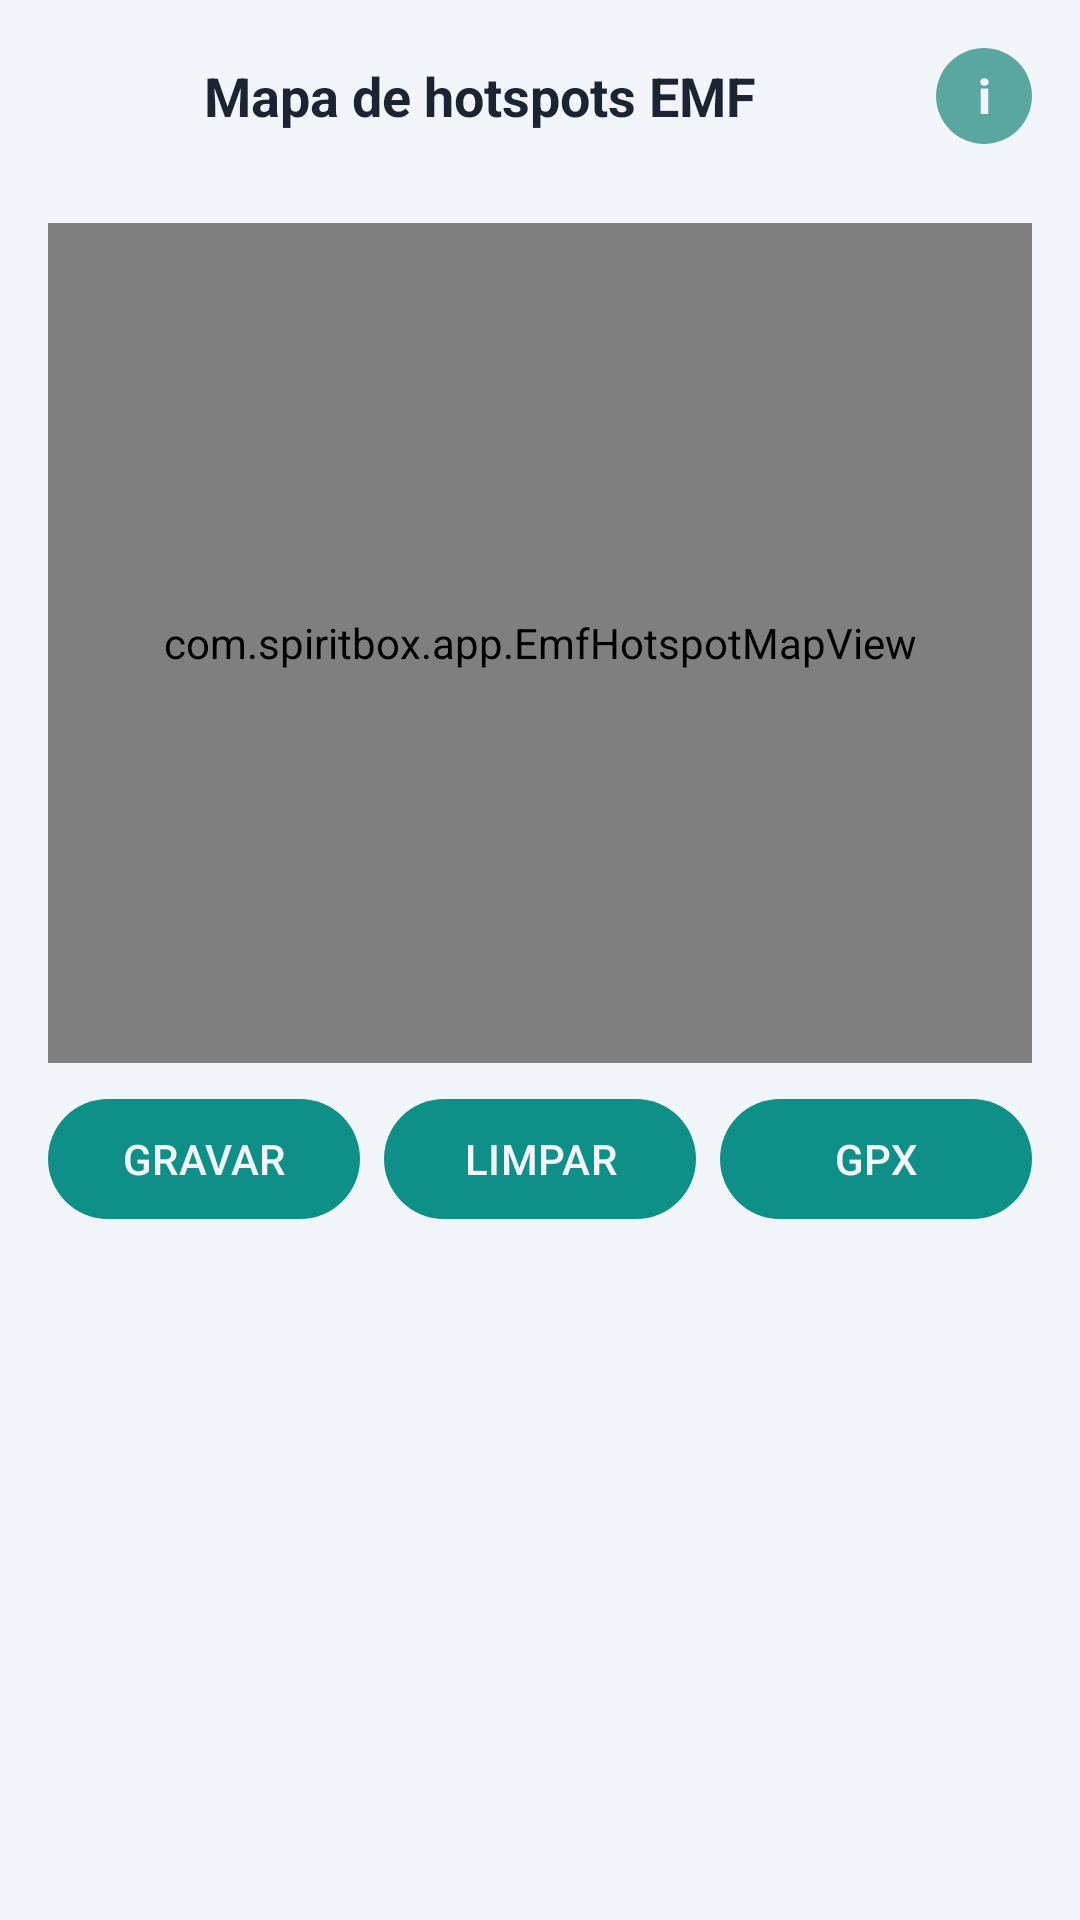

Layout XML and referenced resources for this Android screen:
<!-- AndroidManifest.xml: application theme Theme.SpiritBox -->
<!-- res/layout/dialog_emf_hotspots.xml -->
<?xml version="1.0" encoding="utf-8"?>
<LinearLayout xmlns:android="http://schemas.android.com/apk/res/android"
    xmlns:app="http://schemas.android.com/apk/res-auto"
    xmlns:tools="http://schemas.android.com/tools"
    android:layout_width="match_parent"
    android:layout_height="wrap_content"
    android:orientation="vertical"
    android:padding="16dp">

    <LinearLayout
        android:layout_width="match_parent"
        android:layout_height="wrap_content"
        android:gravity="center_vertical"
        android:orientation="horizontal">

        <TextView
            android:id="@+id/emfMapTitle"
            android:layout_width="0dp"
            android:layout_height="wrap_content"
            android:layout_weight="1"
            android:gravity="center"
            android:text="@string/emf_map_title"
            android:textColor="@color/text_primary"
            android:textSize="18sp"
            android:textStyle="bold" />

        <com.google.android.material.button.MaterialButton
            android:id="@+id/emfMapInfoBtn"
            android:layout_width="32dp"
            android:layout_height="32dp"
            android:layout_marginStart="8dp"
            android:contentDescription="@string/emf_map_info_cd"
            android:insetTop="0dp"
            android:insetBottom="0dp"
            android:minWidth="0dp"
            android:minHeight="0dp"
            android:padding="0dp"
            android:text="@string/emf_map_info_btn"
            android:textSize="16sp"
            android:textStyle="bold"
            app:backgroundTint="@color/accent_dim"
            app:cornerRadius="16dp" />
    </LinearLayout>

    <TextView
        android:id="@+id/emfMapStats"
        android:layout_width="match_parent"
        android:layout_height="wrap_content"
        android:layout_marginTop="2dp"
        android:gravity="center"
        android:textColor="@color/text_secondary"
        android:textSize="12sp"
        tools:text="Pontos: 0 · máx 0.0 mG" />

    <TextView
        android:id="@+id/emfMapStatus"
        android:layout_width="match_parent"
        android:layout_height="wrap_content"
        android:layout_marginTop="4dp"
        android:gravity="center"
        android:textColor="@color/text_secondary"
        android:textSize="12sp"
        android:visibility="gone"
        tools:text="Aguardando fix de GPS…"
        tools:visibility="visible" />

    <com.spiritbox.app.EmfHotspotMapView
        android:id="@+id/emfMap"
        android:layout_width="match_parent"
        android:layout_height="280dp"
        android:layout_marginTop="8dp" />

    <LinearLayout
        android:layout_width="match_parent"
        android:layout_height="wrap_content"
        android:layout_marginTop="8dp"
        android:gravity="center_vertical"
        android:orientation="horizontal">

        <com.google.android.material.button.MaterialButton
            android:id="@+id/emfMapRecord"
            android:layout_width="0dp"
            android:layout_height="wrap_content"
            android:layout_weight="1"
            android:text="@string/emf_map_record"
            app:cornerRadius="24dp" />

        <com.google.android.material.button.MaterialButton
            android:id="@+id/emfMapClear"
            android:layout_width="0dp"
            android:layout_height="wrap_content"
            android:layout_marginStart="8dp"
            android:layout_weight="1"
            android:text="@string/emf_map_clear"
            app:cornerRadius="24dp" />

        <com.google.android.material.button.MaterialButton
            android:id="@+id/emfMapGpx"
            android:layout_width="0dp"
            android:layout_height="wrap_content"
            android:layout_marginStart="8dp"
            android:layout_weight="1"
            android:text="@string/emf_map_gpx"
            app:cornerRadius="24dp" />
    </LinearLayout>
</LinearLayout>
<!-- resources referenced by this layout -->
<resources>
  <color name="accent_dim">#5AA7A2</color>
  <color name="text_primary">#1B2432</color>
  <color name="text_secondary">#5B6579</color>
  <string name="emf_map_clear">LIMPAR</string>
  <string name="emf_map_gpx">GPX</string>
  <string name="emf_map_info_btn">i</string>
  <string name="emf_map_info_cd">Como ativar e o que o mapa faz</string>
  <string name="emf_map_record">GRAVAR</string>
  <string name="emf_map_title">Mapa de hotspots EMF</string>
  <style name="Theme.SpiritBox" parent="Theme.Material3.DayNight.NoActionBar">
          <item name="colorPrimary">@color/accent</item>
          <item name="colorOnPrimary">@color/bg</item>
          <item name="colorSecondary">@color/accent_dim</item>
          <item name="android:colorBackground">@color/bg</item>
          <item name="colorSurface">@color/panel</item>
          <item name="colorOnSurface">@color/text_primary</item>
          <item name="android:windowBackground">@color/bg</item>
          <item name="android:statusBarColor">@color/bg</item>
          <item name="android:navigationBarColor">@color/bg</item>
      </style>
  <color name="accent">#0E9088</color>
  <color name="bg">#F2F5F9</color>
  <color name="panel">#E4E9F1</color>
</resources>
